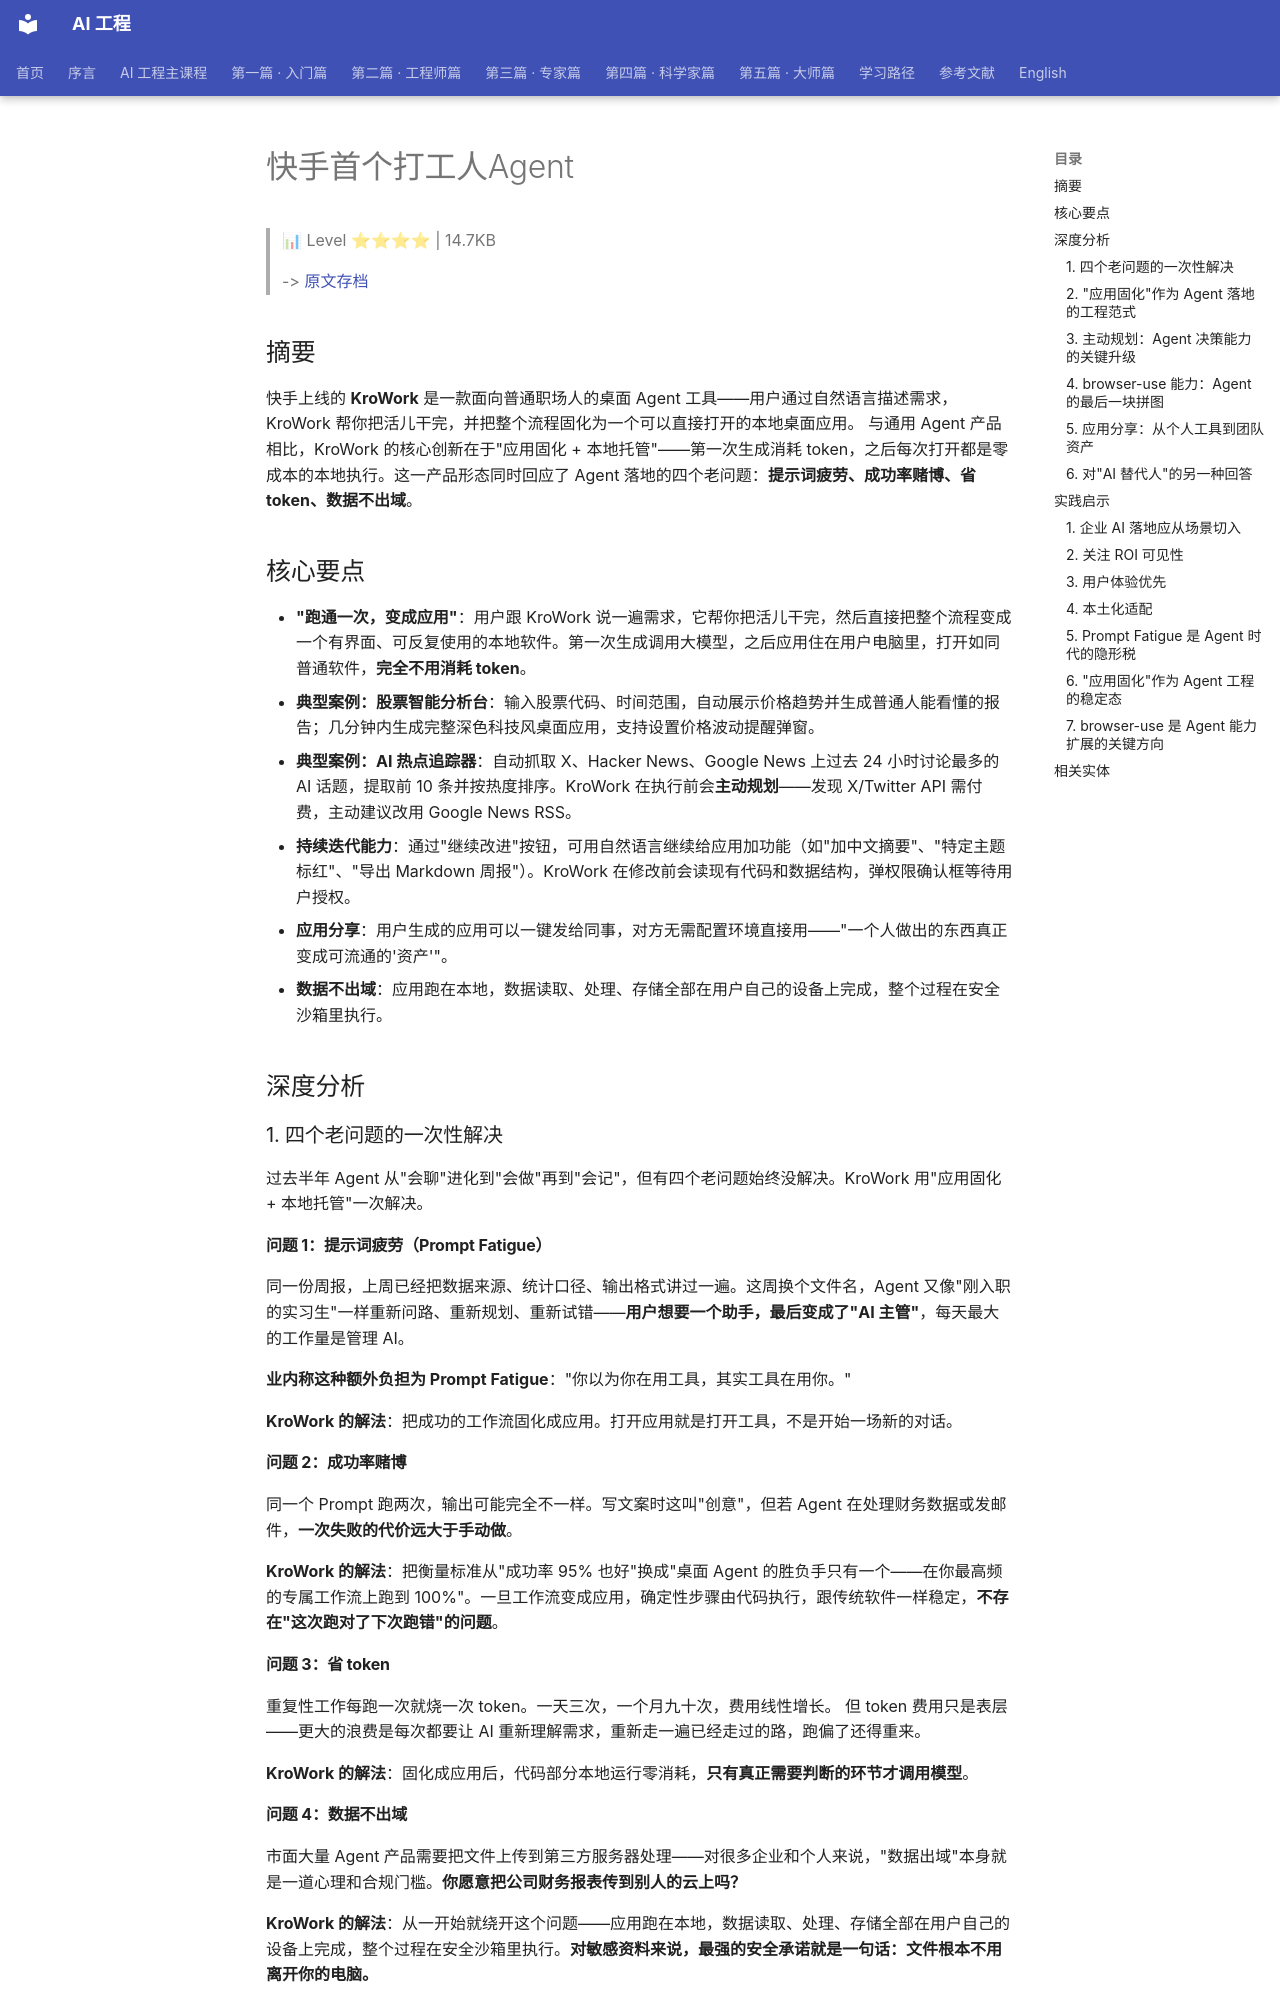

repository: QianJinGuo/wiki-book · page: ch01/391-agent.html · generator: mkdocs

# 快手首个打工人Agent

> 📊 Level ⭐⭐⭐⭐ | 14.7KB

> -> [原文存档](https://mp.weixin.qq.com/s/lIj91GGx1SuLVeFOLHPKtw)

## 摘要

快手上线的 **KroWork** 是一款面向普通职场人的桌面 Agent 工具——用户通过自然语言描述需求，KroWork 帮你把活儿干完，并把整个流程固化为一个可以直接打开的本地桌面应用。 与通用 Agent 产品相比，KroWork 的核心创新在于"应用固化 + 本地托管"——第一次生成消耗 token，之后每次打开都是零成本的本地执行。这一产品形态同时回应了 Agent 落地的四个老问题：**提示词疲劳、成功率赌博、省 token、数据不出域**。

## 核心要点

- **"跑通一次，变成应用"**：用户跟 KroWork 说一遍需求，它帮你把活儿干完，然后直接把整个流程变成一个有界面、可反复使用的本地软件。第一次生成调用大模型，之后应用住在用户电脑里，打开如同普通软件，**完全不用消耗 token**。
- **典型案例：股票智能分析台**：输入股票代码、时间范围，自动展示价格趋势并生成普通人能看懂的报告；几分钟内生成完整深色科技风桌面应用，支持设置价格波动提醒弹窗。
- **典型案例：AI 热点追踪器**：自动抓取 X、Hacker News、Google News 上过去 24 小时讨论最多的 AI 话题，提取前 10 条并按热度排序。KroWork 在执行前会**主动规划**——发现 X/Twitter API 需付费，主动建议改用 Google News RSS。
- **持续迭代能力**：通过"继续改进"按钮，可用自然语言继续给应用加功能（如"加中文摘要"、"特定主题标红"、"导出 Markdown 周报"）。KroWork 在修改前会读现有代码和数据结构，弹权限确认框等待用户授权。
- **应用分享**：用户生成的应用可以一键发给同事，对方无需配置环境直接用——"一个人做出的东西真正变成可流通的'资产'"。
- **数据不出域**：应用跑在本地，数据读取、处理、存储全部在用户自己的设备上完成，整个过程在安全沙箱里执行。

## 深度分析

### 1. 四个老问题的一次性解决

过去半年 Agent 从"会聊"进化到"会做"再到"会记"，但有四个老问题始终没解决。KroWork 用"应用固化 + 本地托管"一次解决。

#### 问题 1：提示词疲劳（Prompt Fatigue）

同一份周报，上周已经把数据来源、统计口径、输出格式讲过一遍。这周换个文件名，Agent 又像"刚入职的实习生"一样重新问路、重新规划、重新试错——**用户想要一个助手，最后变成了"AI 主管"**，每天最大的工作量是管理 AI。

**业内称这种额外负担为 Prompt Fatigue**："你以为你在用工具，其实工具在用你。"

**KroWork 的解法**：把成功的工作流固化成应用。打开应用就是打开工具，不是开始一场新的对话。

#### 问题 2：成功率赌博

同一个 Prompt 跑两次，输出可能完全不一样。写文案时这叫"创意"，但若 Agent 在处理财务数据或发邮件，**一次失败的代价远大于手动做**。

**KroWork 的解法**：把衡量标准从"成功率 95% 也好"换成"桌面 Agent 的胜负手只有一个——在你最高频的专属工作流上跑到 100%"。一旦工作流变成应用，确定性步骤由代码执行，跟传统软件一样稳定，**不存在"这次跑对了下次跑错"的问题**。

#### 问题 3：省 token

重复性工作每跑一次就烧一次 token。一天三次，一个月九十次，费用线性增长。 但 token 费用只是表层——更大的浪费是每次都要让 AI 重新理解需求，重新走一遍已经走过的路，跑偏了还得重来。

**KroWork 的解法**：固化成应用后，代码部分本地运行零消耗，**只有真正需要判断的环节才调用模型**。

#### 问题 4：数据不出域

市面大量 Agent 产品需要把文件上传到第三方服务器处理——对很多企业和个人来说，"数据出域"本身就是一道心理和合规门槛。**你愿意把公司财务报表传到别人的云上吗？**

**KroWork 的解法**：从一开始就绕开这个问题——应用跑在本地，数据读取、处理、存储全部在用户自己的设备上完成，整个过程在安全沙箱里执行。**对敏感资料来说，最强的安全承诺就是一句话：文件根本不用离开你的电脑。**
